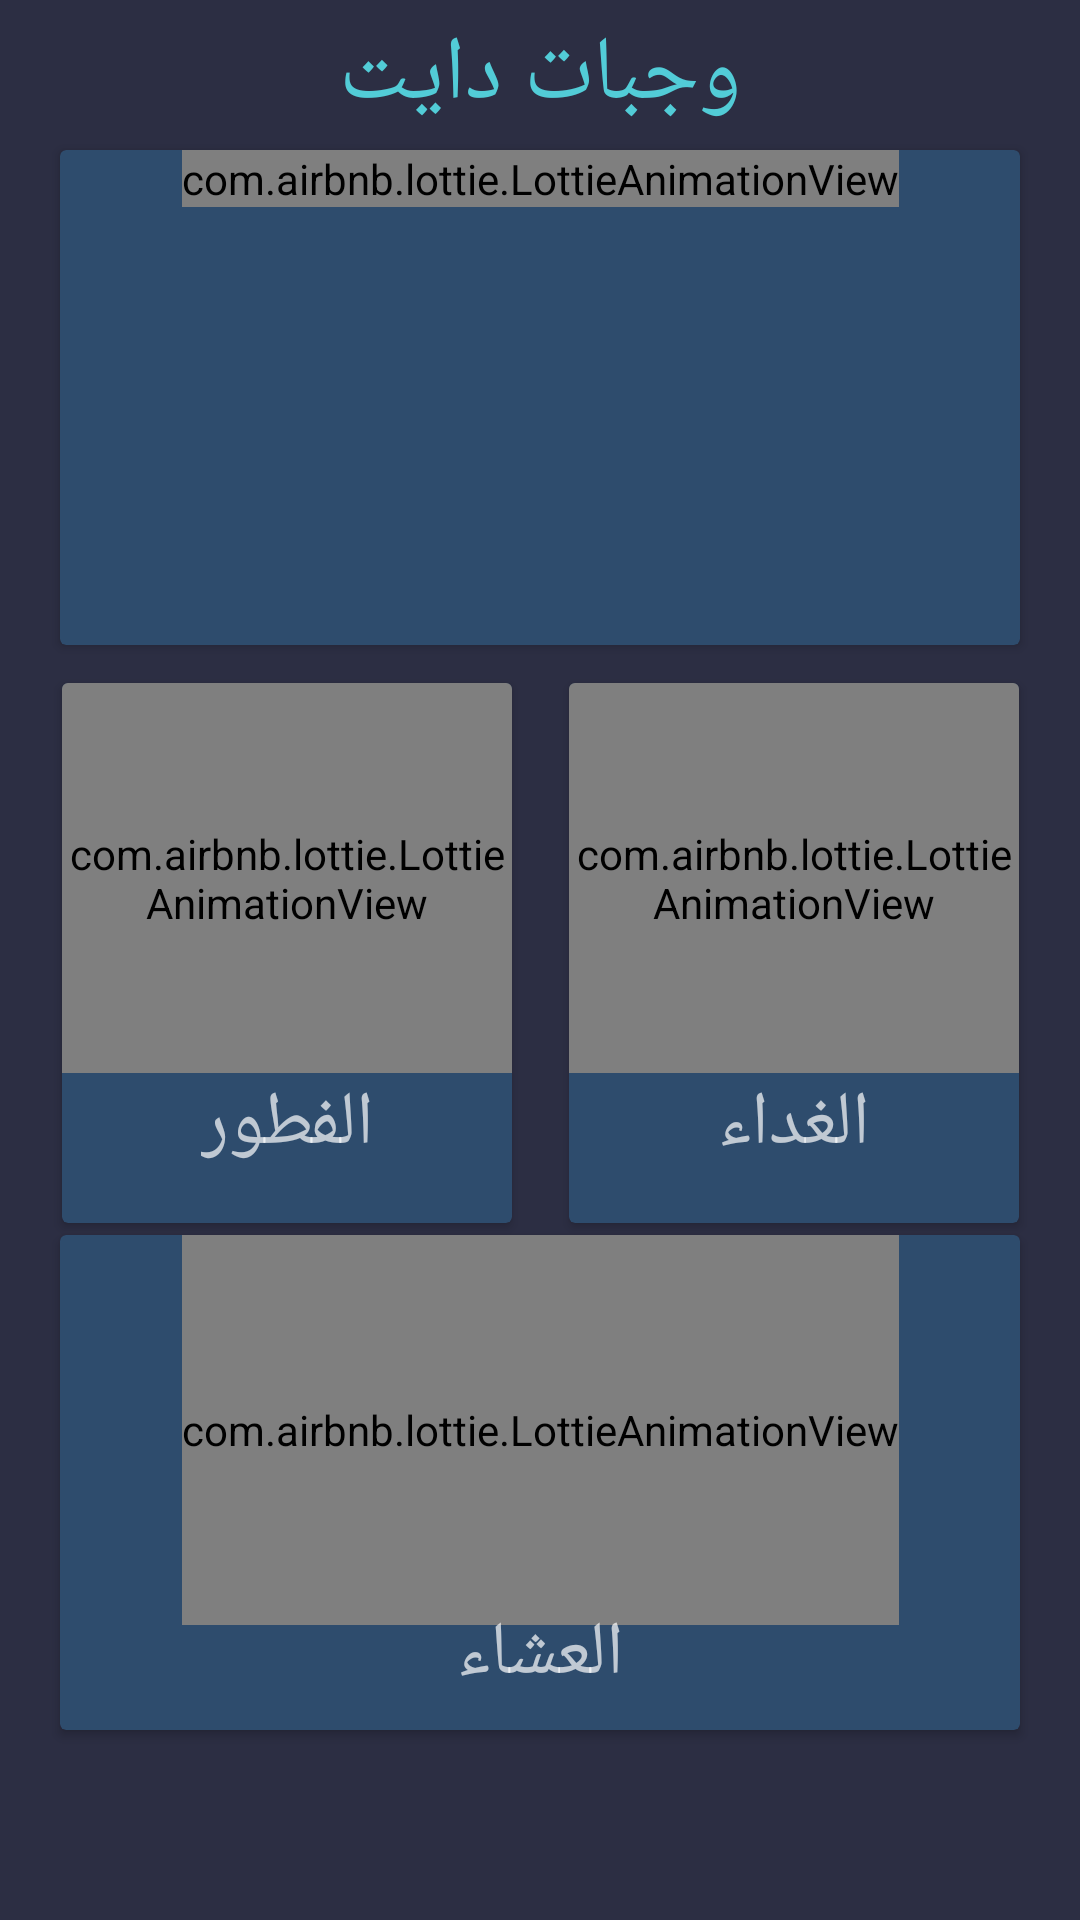

Layout XML and referenced resources for this Android screen:
<!-- AndroidManifest.xml: application theme Theme.BmiGO -->
<!-- res/layout/fragment_healthy_food.xml -->
<?xml version="1.0" encoding="utf-8"?>
<androidx.constraintlayout.widget.ConstraintLayout xmlns:android="http://schemas.android.com/apk/res/android"
    xmlns:app="http://schemas.android.com/apk/res-auto"
    xmlns:tools="http://schemas.android.com/tools"
    android:layout_width="match_parent"
    android:layout_height="match_parent"
    android:background="@color/DarkThem"
    tools:context=".HealthyFoodFragment">


    <TextView
        android:layout_width="wrap_content"
        android:layout_height="wrap_content"
        android:text="وجبات دايت"
        android:textColor="@color/blue"
        android:textSize="30sp"
        app:layout_constraintBottom_toTopOf="@+id/foodCard"
        app:layout_constraintEnd_toEndOf="parent"
        app:layout_constraintStart_toStartOf="parent"
        app:layout_constraintTop_toTopOf="parent" />


    <androidx.constraintlayout.widget.Guideline
        android:id="@+id/towZeroLine3"
        android:layout_width="wrap_content"
        android:layout_height="wrap_content"
        app:layout_constraintGuide_percent="0.40" />

    <androidx.constraintlayout.widget.Guideline
        android:id="@+id/line4"
        android:layout_width="wrap_content"
        android:layout_height="wrap_content"
        android:orientation="vertical"
        app:layout_constraintGuide_percent="0.90" />

    <androidx.constraintlayout.widget.Guideline
        android:id="@+id/towZeroLine"
        android:layout_width="wrap_content"
        android:layout_height="wrap_content"
        android:orientation="vertical"
        app:layout_constraintGuide_percent="0.10" />

    <androidx.constraintlayout.widget.Guideline
        android:id="@+id/towZeroLine2"
        android:layout_width="wrap_content"
        android:layout_height="wrap_content"
        android:orientation="horizontal"
        app:layout_constraintGuide_percent="0.50" />

    <androidx.constraintlayout.widget.Guideline
        android:id="@+id/line5"
        android:layout_width="wrap_content"
        android:layout_height="wrap_content"
        app:layout_constraintGuide_percent="1.66" />

    <androidx.constraintlayout.widget.Guideline
        android:id="@+id/line6"
        android:layout_width="wrap_content"
        android:layout_height="wrap_content"
        android:orientation="vertical"
        app:layout_constraintGuide_percent=".50" />


    <androidx.cardview.widget.CardView
        android:id="@+id/foodCard"
        android:layout_width="320dp"
        android:layout_height="165dp"
        android:layout_marginTop="50dp"
        android:backgroundTint="@color/DarkBlue"
        android:clickable="true"
        app:layout_constraintBottom_toTopOf="@+id/towZeroLine3"
        app:layout_constraintEnd_toEndOf="@+id/line4"
        app:layout_constraintStart_toStartOf="@+id/towZeroLine"
        app:layout_constraintTop_toTopOf="parent">


        <androidx.constraintlayout.widget.ConstraintLayout
            android:layout_width="match_parent"
            android:layout_height="match_parent">

            <com.airbnb.lottie.LottieAnimationView
                android:id="@+id/dailyfood"
                android:layout_width="wrap_content"
                android:layout_height="wrap_content"
                app:layout_constraintEnd_toEndOf="parent"
                app:layout_constraintStart_toStartOf="parent"
                app:layout_constraintTop_toTopOf="parent"
                app:lottie_autoPlay="true"
                app:lottie_loop="true"
                app:lottie_rawRes="@raw/femalefood" />


        </androidx.constraintlayout.widget.ConstraintLayout>


    </androidx.cardview.widget.CardView>

    <androidx.cardview.widget.CardView
        android:id="@+id/cardView"
        android:layout_width="150dp"
        android:layout_height="180dp"
        android:layout_marginTop="100dp"
        android:layout_marginEnd="25dp"
        android:backgroundTint="@color/DarkBlue"
        android:clickable="true"
        app:layout_constraintBottom_toTopOf="@+id/towZeroLine2"
        app:layout_constraintEnd_toEndOf="@+id/line6"
        app:layout_constraintStart_toStartOf="@+id/towZeroLine"
        app:layout_constraintTop_toBottomOf="@+id/foodCard">

        <androidx.constraintlayout.widget.ConstraintLayout
            android:layout_width="match_parent"
            android:layout_height="match_parent">


            <com.airbnb.lottie.LottieAnimationView
                android:id="@+id/sunAnim"
                android:layout_width="wrap_content"
                android:layout_height="130dp"
                app:layout_constraintEnd_toEndOf="parent"
                app:layout_constraintStart_toStartOf="parent"
                app:layout_constraintTop_toTopOf="parent"
                app:lottie_autoPlay="true"
                app:lottie_loop="true"
                app:lottie_rawRes="@raw/sun" />

            <TextView
                android:layout_width="wrap_content"
                android:layout_height="wrap_content"
                android:layout_marginBottom="16dp"
                android:text="الفطور"
                android:textSize="25dp"
                app:layout_constraintBottom_toBottomOf="parent"
                app:layout_constraintEnd_toEndOf="parent"
                app:layout_constraintStart_toStartOf="parent"
                app:layout_constraintTop_toBottomOf="@+id/sunAnim" />


        </androidx.constraintlayout.widget.ConstraintLayout>


    </androidx.cardview.widget.CardView>

    <androidx.cardview.widget.CardView
        android:id="@+id/cardView2"
        android:layout_width="150dp"
        android:layout_height="180dp"
        android:layout_marginStart="25dp"
        android:layout_marginTop="100dp"
        android:backgroundTint="@color/DarkBlue"
        android:clickable="true"
        app:layout_constraintBottom_toTopOf="@+id/towZeroLine2"
        app:layout_constraintEnd_toEndOf="@id/line4"
        app:layout_constraintStart_toEndOf="@+id/line6"
        app:layout_constraintTop_toBottomOf="@+id/foodCard">


        <androidx.constraintlayout.widget.ConstraintLayout
            android:layout_width="match_parent"
            android:layout_height="match_parent">


            <com.airbnb.lottie.LottieAnimationView
                android:id="@+id/noonAnime"
                android:layout_width="wrap_content"
                android:layout_height="130dp"
                app:layout_constraintEnd_toEndOf="parent"
                app:layout_constraintStart_toStartOf="parent"
                app:layout_constraintTop_toTopOf="parent"
                app:lottie_autoPlay="true"
                app:lottie_loop="true"
                app:lottie_rawRes="@raw/noon" />

            <TextView
                android:layout_width="wrap_content"
                android:layout_height="wrap_content"
                android:layout_marginBottom="16dp"
                android:text="الغداء"
                android:textSize="25dp"
                app:layout_constraintBottom_toBottomOf="parent"
                app:layout_constraintEnd_toEndOf="parent"
                app:layout_constraintStart_toStartOf="parent"
                app:layout_constraintTop_toBottomOf="@+id/noonAnime" />


        </androidx.constraintlayout.widget.ConstraintLayout>


    </androidx.cardview.widget.CardView>

    <androidx.cardview.widget.CardView
        android:id="@+id/cardView3"
        android:layout_width="320dp"
        android:layout_height="165dp"
        android:backgroundTint="@color/DarkBlue"
        android:layout_marginTop="28dp"
        app:layout_constraintBottom_toBottomOf="parent"
        app:layout_constraintEnd_toEndOf="parent"
        app:layout_constraintStart_toStartOf="parent"
        app:layout_constraintTop_toTopOf="@+id/towZeroLine2">

        <androidx.constraintlayout.widget.ConstraintLayout
            android:layout_width="match_parent"
            android:layout_height="match_parent">


            <com.airbnb.lottie.LottieAnimationView
                android:id="@+id/moonAnime"
                android:layout_width="wrap_content"
                android:layout_height="130dp"
                app:layout_constraintEnd_toEndOf="parent"
                app:layout_constraintStart_toStartOf="parent"
                app:layout_constraintTop_toTopOf="parent"
                app:lottie_autoPlay="true"
                app:lottie_loop="true"
                app:lottie_rawRes="@raw/moon" />

            <TextView
                android:layout_width="wrap_content"
                android:layout_height="wrap_content"
                android:layout_marginBottom="16dp"
                android:text="العشاء"
                android:textSize="25dp"
                app:layout_constraintBottom_toBottomOf="parent"
                app:layout_constraintEnd_toEndOf="parent"
                app:layout_constraintStart_toStartOf="parent"
                app:layout_constraintTop_toBottomOf="@+id/moonAnime" />


        </androidx.constraintlayout.widget.ConstraintLayout>


    </androidx.cardview.widget.CardView>













































</androidx.constraintlayout.widget.ConstraintLayout>
<!-- resources referenced by this layout -->
<resources>
  <color name="DarkBlue">#2E4C6D</color>
  <color name="DarkThem">#2C2E43</color>
  <color name="blue">#52CCD7</color>
  <style name="Theme.BmiGO" parent="Theme.MaterialComponents.NoActionBar">
          
          <item name="colorPrimary">@color/purple_500</item>
          <item name="colorPrimaryVariant">@color/DarkBlue</item>
          <item name="colorOnPrimary">@color/white</item>
          
          <item name="colorSecondary">@color/teal_200</item>
          <item name="colorSecondaryVariant">@color/teal_700</item>
          <item name="colorOnSecondary">@color/black</item>
          
          <item name="android:statusBarColor" tools:targetApi="l">?attr/colorPrimaryVariant</item>
          
      </style>
  <color name="purple_500">#F4F4F4</color>
  <color name="white">#FFFFFFFF</color>
  <color name="teal_200">#FF03DAC5</color>
  <color name="teal_700">#FF018786</color>
  <color name="black">#FF000000</color>
</resources>
